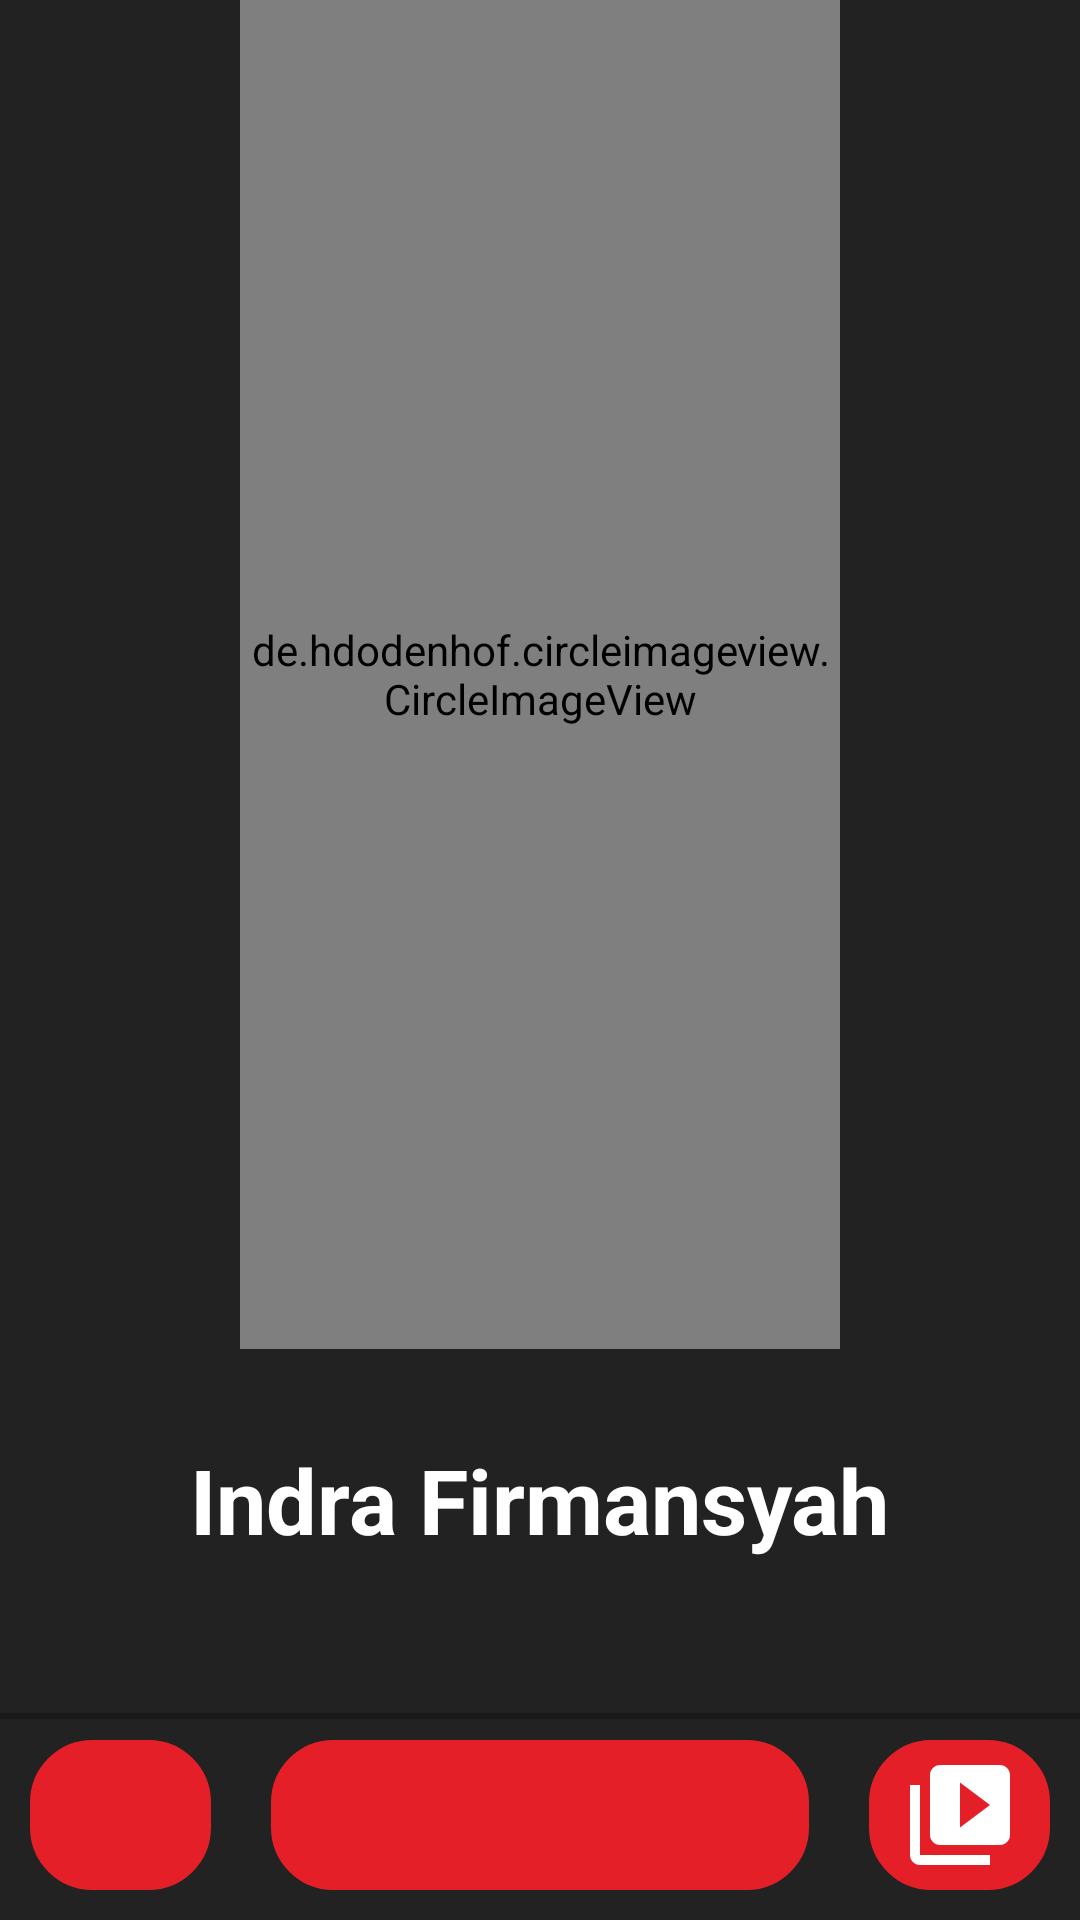

Reconstruct the res/layout file that produces this screen, plus the resources it refers to.
<!-- AndroidManifest.xml: application theme AppTheme -->
<!-- res/layout/activity_informan_dua.xml -->
<?xml version="1.0" encoding="utf-8"?>
<RelativeLayout xmlns:android="http://schemas.android.com/apk/res/android"
    xmlns:app="http://schemas.android.com/apk/res-auto"
    xmlns:tools="http://schemas.android.com/tools"
    android:layout_width="match_parent"
    android:layout_height="match_parent"
    android:orientation="vertical"
    android:background="@color/background"
    tools:context=".InformanDua">

    <de.hdodenhof.circleimageview.CircleImageView
        android:id="@+id/imgv"
        android:src="@drawable/client2"
        android:layout_width="200sp"
        android:layout_centerInParent="true"
        android:layout_alignParentTop="true"
        android:layout_height="wrap_content"
        app:civ_border_color="@android:color/white"
        app:civ_border_overlay="true"
        app:civ_border_width="5dp"
        android:layout_marginBottom="30dp"
        android:layout_above="@+id/named"
        />

    <TextView android:id="@+id/named"
        android:layout_above="@id/ss"
        android:text="Indra Firmansyah"
        android:layout_centerInParent="true"
        android:textColor="#ffffff"
        android:textStyle="bold"
        android:textSize="30dp"
        android:layout_width="wrap_content"
        android:layout_height="wrap_content" />

    <LinearLayout android:orientation="horizontal"
        android:layout_width="match_parent"
        android:layout_marginTop="50dp"
        android:background="@drawable/bg_btn_mission"
        android:id="@+id/ss"
        android:layout_alignParentEnd="true"
        android:layout_alignParentBottom="true"
        android:layout_height="wrap_content">



        <ImageView
            android:id="@+id/btnG"
            android:layout_weight="3"
            android:layout_width="1dp"
            android:layout_height="50dp"
            android:layout_margin="10dp"
            android:padding="5dp"
            android:src="@drawable/ic_photo_library"
            android:textAlignment="center"
            android:gravity="center"
            android:textColor="@android:color/white"
            android:textSize="17sp"
            android:background="@drawable/main_button_background2"
            />

        <ImageView
            android:id="@+id/btnC"
            android:layout_weight="3"
            android:layout_width="120dp"
            android:layout_height="50dp"
            android:layout_margin="10dp"
            android:padding="3dp"
            android:src="@drawable/ic_play_circle"
            android:textAlignment="center"
            android:gravity="center"
            android:textColor="@color/white"
            android:textSize="17sp"
            android:background="@drawable/main_button_background2"
            />

        <ImageView
            android:id="@+id/btnV"
            android:layout_weight="3"
            android:layout_width="1dp"
            android:layout_height="50dp"
            android:layout_margin="10dp"
            android:padding="5dp"
            android:src="@drawable/ic_video_library"
            android:textAlignment="center"
            android:gravity="center"
            android:textColor="@android:color/white"
            android:textSize="17sp"
            android:background="@drawable/main_button_background2"
            />

    </LinearLayout>


</RelativeLayout>
<!-- resources referenced by this layout -->
<resources>
  <color name="background">#222222</color>
  <!-- drawable bg_btn_mission (drawable) -->
  <?xml version="1.0" encoding="utf-8"?>
  <selector xmlns:android="http://schemas.android.com/apk/res/android">
      <item android:state_pressed="true">
          <layer-list>
              <item android:left="0dp" android:top="0dp">
                  <shape>
                      <solid android:color="@color/background" />
                  </shape>
              </item>
          </layer-list>
      </item>
      <item>
          <layer-list>
              <item android:left="0dp" android:top="1dp">
                  <shape>
                      <solid android:color="#191919" />
                  </shape>
              </item>
              <item android:top="3dp">
                  <shape>
                      <solid android:color="@color/background" />
                  </shape>
              </item>
          </layer-list>
      </item>
  </selector>
  <!-- drawable client2: jpg bitmap (drawable, 142996 bytes) -->
  <!-- drawable ic_video_library (drawable) -->
  <vector android:height="48dp" android:tint="#FFFFFF"
      android:viewportHeight="24.0" android:viewportWidth="24.0"
      android:width="48dp" xmlns:android="http://schemas.android.com/apk/res/android">
      <path android:fillColor="#FF000000" android:pathData="M4,6L2,6v14c0,1.1 0.9,2 2,2h14v-2L4,20L4,6zM20,2L8,2c-1.1,0 -2,0.9 -2,2v12c0,1.1 0.9,2 2,2h12c1.1,0 2,-0.9 2,-2L22,4c0,-1.1 -0.9,-2 -2,-2zM12,14.5v-9l6,4.5 -6,4.5z"/>
  </vector>
  <!-- drawable main_button_background2 (drawable) -->
  <?xml version="1.0" encoding="utf-8"?>
  <selector xmlns:android="http://schemas.android.com/apk/res/android">
      <item android:state_pressed="true"
          android:drawable="@drawable/my_button_bg2" /> 
      <item android:state_focused="true"
          android:drawable="@drawable/my_button_bg2" /> 
      <item android:drawable="@drawable/my_button_bg3" /> 
  </selector>
  <style name="AppTheme" parent="Theme.AppCompat.DayNight.DarkActionBar">
          
          <item name="colorPrimary">@color/background</item>
          <item name="colorPrimaryDark">@color/backgroundThin</item>
          <item name="colorAccent">@color/colorAccent</item>
      </style>
  <!-- drawable my_button_bg2 (drawable) -->
  <?xml version="1.0" encoding="utf-8"?>
  <shape xmlns:android="http://schemas.android.com/apk/res/android"
      android:shape="rectangle">
      <gradient android:startColor="@color/textColor"
          android:endColor="@color/textColor"
          android:angle="270" />
      <corners android:radius="20dp" />
      <stroke android:width="5px" android:color="#ffffff" />
  </shape>
  <!-- drawable my_button_bg3 (drawable) -->
  <?xml version="1.0" encoding="utf-8"?>
  <shape xmlns:android="http://schemas.android.com/apk/res/android"
      android:shape="rectangle">
      <gradient android:startColor="@color/textColor"
          android:endColor="@color/textColor"
          android:angle="270" />
      <corners android:radius="20dp" />
      <stroke android:width="5px" android:color="@color/textColor" />
  </shape>
  <color name="backgroundThin">#4c4b4d</color>
  <color name="colorAccent">#FFFFFF</color>
  <color name="textColor">#E51F28</color>
  <!-- not gathered from this repository: default colours our renderer supplied (Android Studio template values) -->
  <color name="white">#FFFFFFFF</color>
</resources>
